Dataset: public (GitHub, DougDouggY/Les-Terres-Egarees). Classes: cartes, chevaliers, chevaliers evolues, vikings, evolved vikings.

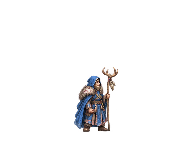
Label: evolved vikings

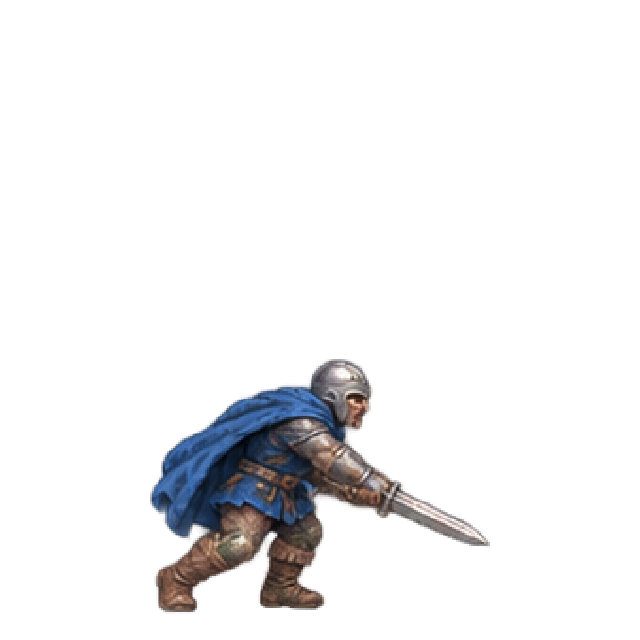
Label: evolved vikings

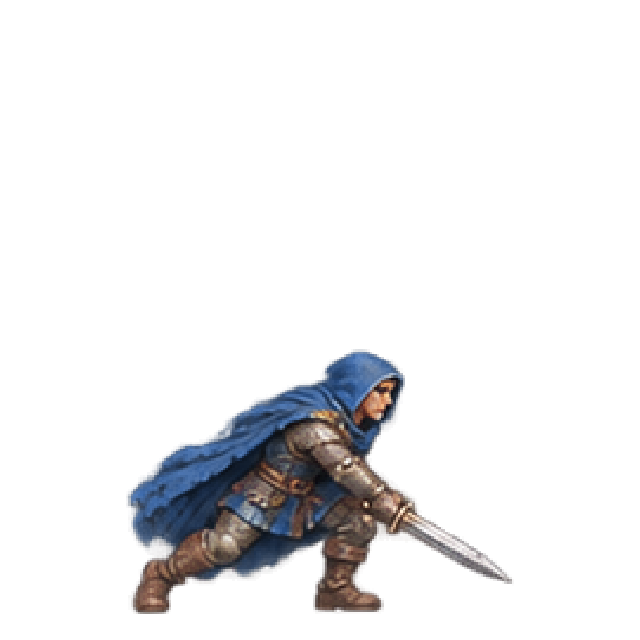
Label: chevaliers evolues

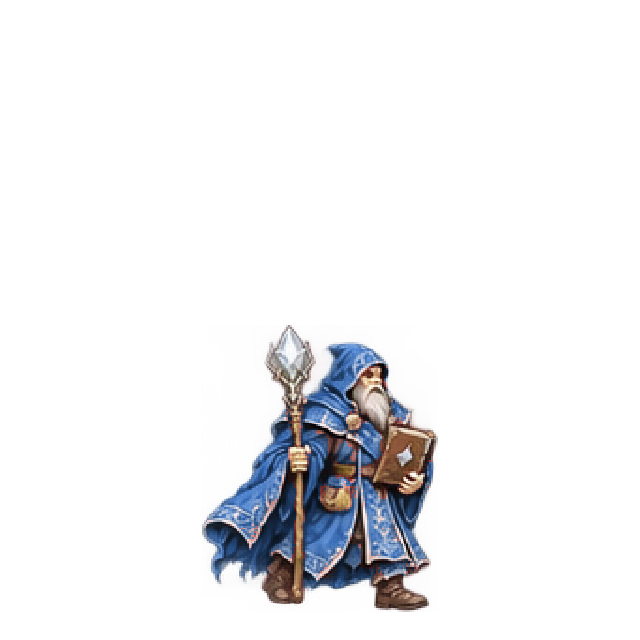
Label: chevaliers evolues

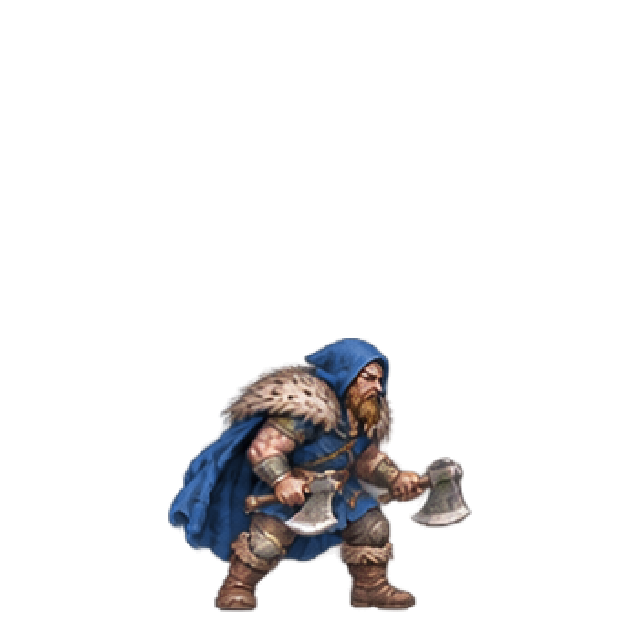
Label: evolved vikings

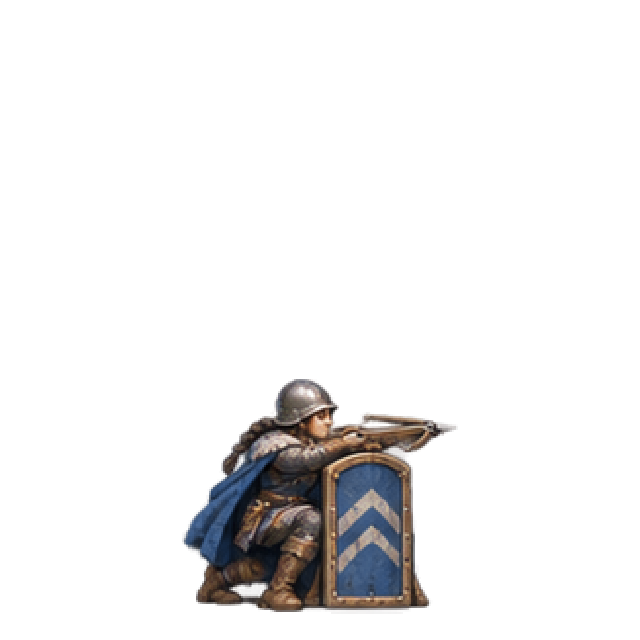
Label: chevaliers evolues
